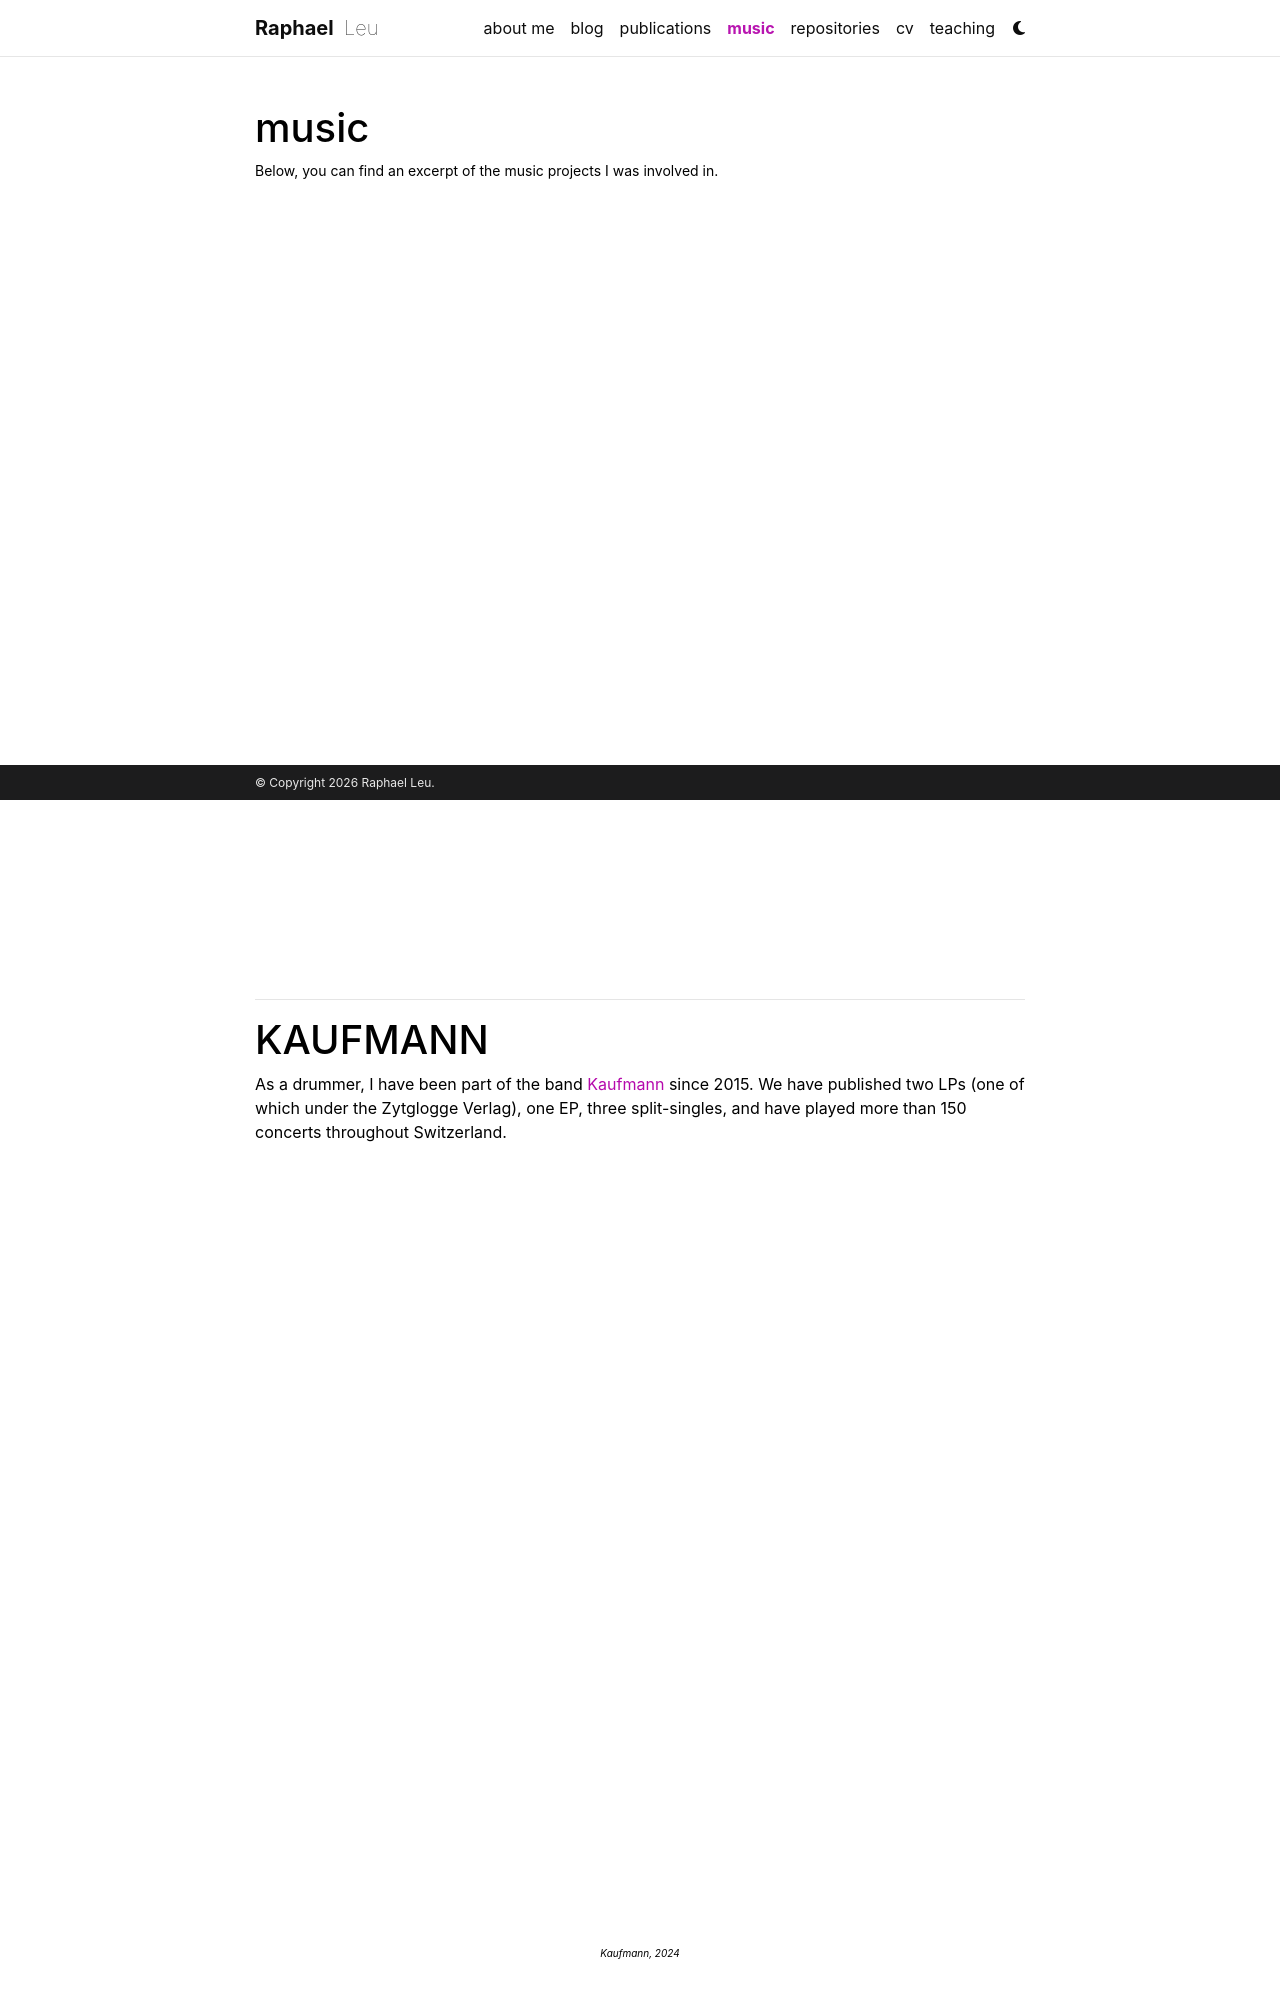

repository: leuraph/leuraph.github.io · page: music/index.html · generator: jekyll

---
layout: page
permalink: /music/
title: music
description: Below, you can find an excerpt of the music projects I was involved in.
nav: true
nav_order: 4
---

{% include figure.liquid path="assets/img/split_party_drums.jpeg" class="img-fluid rounded z-depth-1" %}

----------------

# KAUFMANN

As a drummer, I have been part of the band [Kaufmann](www.kaufmannnmusik.ch) since 2015.
We have published two LPs (one of which under the Zytglogge Verlag), one EP, three split-singles,
and have played more than 150 concerts throughout Switzerland.

{% include figure.liquid path="assets/img/kaufmann_paleggo_24.jpg" class="img-fluid rounded z-depth-1" %}
<div style="font-size: 10px; text-align: center; font-style: italic;">
  Kaufmann, 2024<br>
  <br>
</div>


<div class="flex" align="center">
    <iframe width="560" height="315" src="https://www.youtube.com/embed/QtsyoMyea2M?si=RVWf5p_VWa4WpKhZ" title="YouTube video player" frameborder="0" allow="accelerometer; autoplay; clipboard-write; encrypted-media; gyroscope; picture-in-picture; web-share" allowfullscreen></iframe>
</div>

<div class="flex" align="center">
    <iframe width="560" height="315" src="https://www.youtube.com/embed/sniTxDvvOmk?si=OV4GVbbZaEhfwAVS" title="YouTube video player" frameborder="0" allow="accelerometer; autoplay; clipboard-write; encrypted-media; gyroscope; picture-in-picture; web-share" allowfullscreen></iframe>
</div>

<div class="flex" align="center">
    <iframe style="border-radius:12px" src="https://open.spotify.com/embed/artist/52Rw95lj0m3dqV8dqNS2Tw?utm_source=generator&theme=0" width="100%" height="352" frameBorder="0" allowfullscreen="" allow="autoplay; clipboard-write; encrypted-media; fullscreen; picture-in-picture" loading="lazy"></iframe>
</div>

----------------
